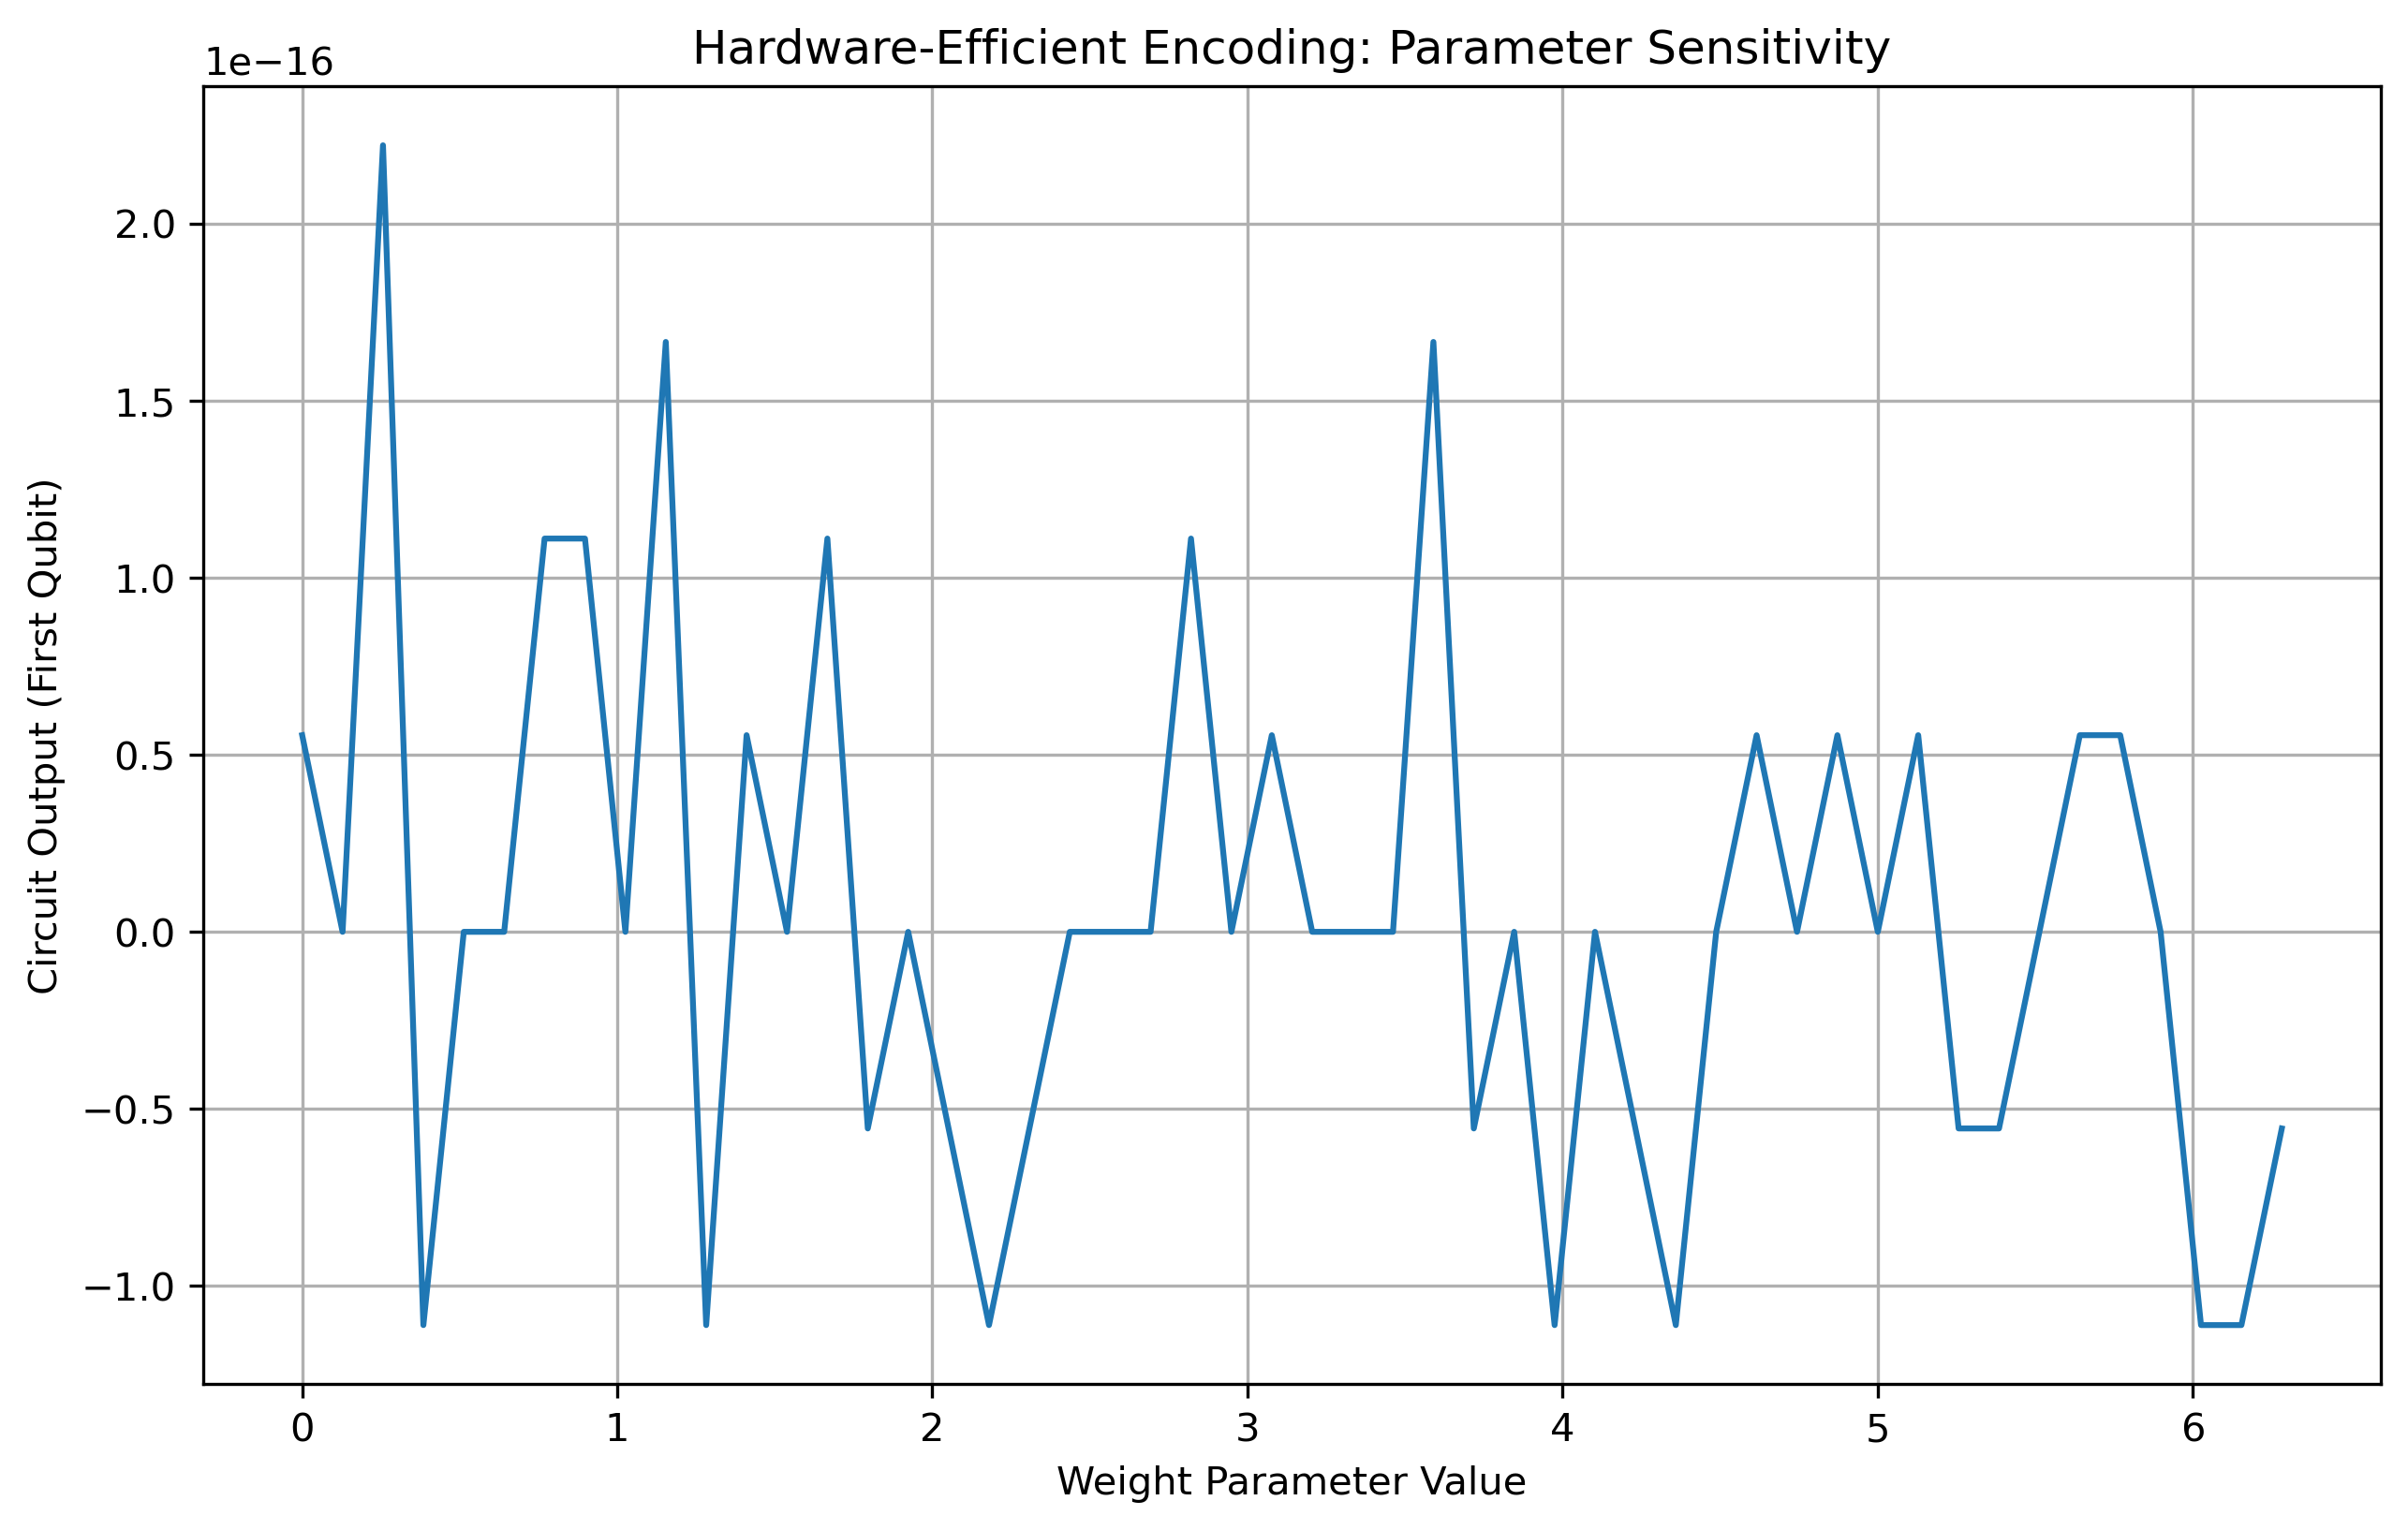

Generate this figure with Python:
import pennylane as qml
import numpy as np
import matplotlib.pyplot as plt

# Define a hardware efficient circuit with restricted gates
dev = qml.device("default.qubit", wires=3)

@qml.qnode(dev)
def hardware_efficient_circuit(features, weights):
    # Initial state preparation
    for i in range(3):
        qml.Hadamard(wires=i)
    
    # First encoding layer (only using RZ gates, which are native to many platforms)
    for i in range(3):
        qml.RZ(features[i % len(features)], wires=i)
    
    # Entanglement layer using only nearest-neighbor connectivity
    qml.CNOT(wires=[0, 1])
    qml.CNOT(wires=[1, 2])
    
    # Trainable rotation layer (hardware efficient)
    for i in range(3):
        qml.RZ(weights[i], wires=i)
    
    # Second entanglement layer
    qml.CNOT(wires=[0, 1])
    qml.CNOT(wires=[1, 2])
    
    # Final rotations
    for i in range(3):
        qml.RZ(weights[i+3], wires=i)
    
    # Measurement
    return [qml.expval(qml.PauliZ(i)) for i in range(3)]

# Generate random data
np.random.seed(42)
features = np.random.uniform(0, np.pi, size=2)
weights = np.random.uniform(0, 2*np.pi, size=6)

# Evaluate circuit
result = hardware_efficient_circuit(features, weights)
print(f"Circuit output: {result}")

# Analyze parameter sensitivity
param_range = np.linspace(0, 2*np.pi, 50)
weight_outputs = []

for param in param_range:
    # Modify just one weight parameter
    modified_weights = weights.copy()
    modified_weights[0] = param
    output = hardware_efficient_circuit(features, modified_weights)
    weight_outputs.append(output[0])  # Track first qubit output

# Plot parameter sensitivity
plt.figure(figsize=(10, 6))
plt.plot(param_range, weight_outputs)
plt.title("Hardware-Efficient Encoding: Parameter Sensitivity")
plt.xlabel("Weight Parameter Value")
plt.ylabel("Circuit Output (First Qubit)")
plt.grid(True)
plt.savefig('hardware_efficient_encoding.png', dpi=300, bbox_inches='tight')
plt.show()